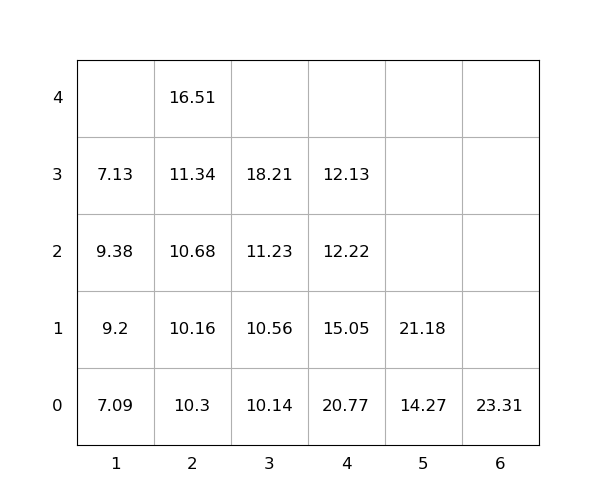

The table this chart was drawn from, first rows:
idx, loc_x, loc_y, loc_z, weight, seq, emerg, reloc, size(ft)
1, 4, 0, 0, 20.77, 1, 0, 1.0, 20
2, 2, 0, 0, 10.3, 2, 0, 1.0, 20
3, 2, 0, 1, 10.16, 3, 0, 1.0, 20
4, 5, 0, 0, 14.27, 4, 0, 0, 20
5, 4, 0, 1, 15.05, 5, 0, 1.0, 20
6, 2, 0, 2, 10.68, 6, 0, 1.0, 20
7, 2, 0, 3, 11.34, 7, 0, 1, 20
8, 1, 0, 0, 7.09, 8, 0, 0, 20
9, 5, 0, 1, 21.18, 9, 0, 0, 20
10, 4, 0, 2, 12.22, 10, 0, 1.0, 20
11, 2, 0, 4, 16.51, 11, 0, 1.0, 20
12, 3, 0, 0, 10.14, 12, 0, 0, 20
13, 4, 0, 3, 12.13, 13, 0, 1.0, 20
14, 1, 0, 1, 9.2, 14, 0, 1.0, 20
15, 3, 0, 1, 10.56, 15, 0, 0, 20
16, 6, 0, 0, 23.31, 16, 0, 0, 20
17, 1, 0, 2, 9.38, 17, 0, 1.0, 20
18, 1, 0, 3, 7.13, 18, 0, 1.0, 20
19, 3, 0, 2, 11.23, 19, 0, 0, 20
20, 3, 0, 3, 18.21, 20, 0, 0, 20
